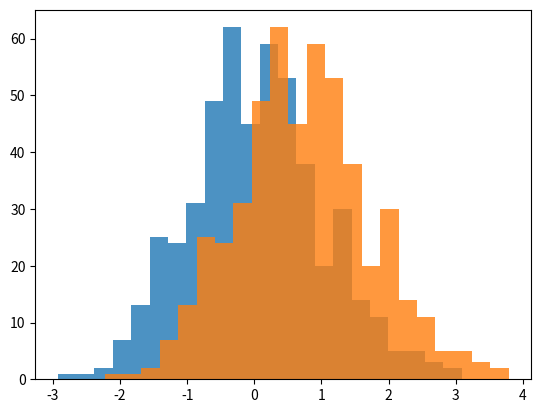

Generate this figure with matplotlib:
import math
import numpy as np
import matplotlib.pyplot as plt
from scipy.spatial.distance import euclidean


_SQRT2 = np.sqrt(2)


def hellinger(p, q):
    return euclidean(np.sqrt(p), np.sqrt(q)) / _SQRT2


def BC(p, q):
    return np.sqrt(np.multiply(p, q)).sum()


def BBD(bc, beta):
    if beta == 10:
        return -10 * math.log((9 + bc)/10, 2.867971990792441)
    else:
        return np.log(1 - np.subtract(1,bc)/beta) / np.log(1 - 1/beta)


def cuttingPercentageHellinger(Xt_1, Xt, t=None):
    res = []

    for i in range(Xt_1.shape[1]):
        P = Xt_1[:, i]
        Q = Xt[:, i]
        bins = int(np.sqrt(len(Xt_1)))
        hP = np.histogram(P+(-np.min(P)), bins=bins)
        hQ = np.histogram(Q+(-np.min(Q)), bins=bins)
        
        if((hP[1]<0).any() or (hQ[1]<0).any()):
            minimum = np.min([hP[1].min(), hQ[1].min()])
            res.append(hellinger(hP[1]-minimum, hQ[1]-minimum))
        else:
            res.append(hellinger(hP[1], hQ[1]))
    
    H = np.mean(res)

    return H #percentage of similarity

def cuttingPercentageHellinger2(Xt_1, Xt, t=None):
    res = []
    NXt_1 = len(Xt_1)    
    NXt = len(Xt)    
    bins = int(np.sqrt(NXt_1)) 
    for i in range(Xt_1.shape[1]):
        P = Xt_1[:, i]
        Q = Xt[:, i]
        hP = np.histogram(P, bins=bins)
        hQ = np.histogram(Q, bins=hP[1])
        res.append(hellinger(hP[0] / NXt_1, hQ[0] / NXt))
    
    H = np.mean(res)

    return H

def cuttingPercentageBBD(Xt_1, Xt, beta, t=None):
    bcs = []
    NXt_1 = len(Xt_1)    
    NXt = len(Xt)
    bins = int(np.sqrt(NXt_1))    
    for i in range(Xt_1.shape[1]):
        P = Xt_1[:, i]
        Q = Xt[:, i]        
        hP = np.histogram(P, bins=bins)
        hQ = np.histogram(Q, bins=hP[1])
        bcs.append(BC(hP[0] / NXt_1, hQ[0] / NXt))
    
    bc = np.mean(bcs)
    b = BBD(bc, beta)

    return b #percentage of similarity    

def plotHistograms(x1, x2):
    bins = int(np.sqrt(len(x1)))
    plt.hist(x1, label='x1', bins=bins, alpha=0.8)
    plt.hist(x2, label='x2', bins=bins, alpha=0.8)
    plt.show()
    
x1 = np.random.normal(loc=0.0, scale=1.0, size=500)

x2 = x1 + 0.7


plotHistograms(x1, x2)

cuttingPercentageHellinger(x1.reshape([-1,1]),x2.reshape([-1,1]))
cuttingPercentageHellinger2(x1.reshape([-1,1]),x2.reshape([-1,1]))
cuttingPercentageBBD(x1.reshape([-1,1]), x2.reshape([-1,1]), beta=-1)